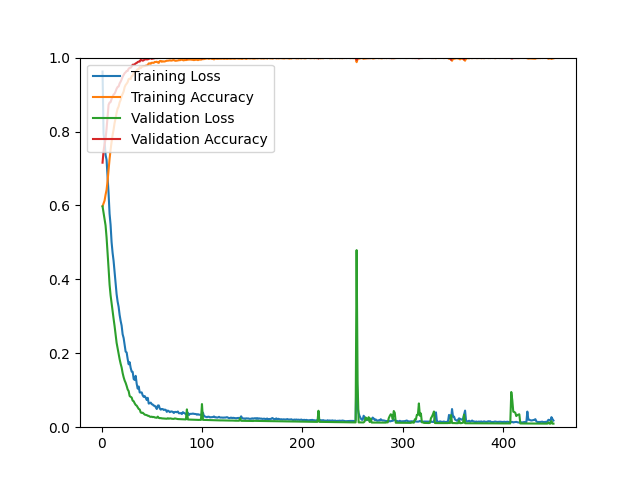

Data behind this chart, as committed beside it:
epoch, loss, acc, val_loss, val_acc
1, 0.9622, 0.5978, 0.5975, 0.7157
2, 0.7936, 0.6058, 0.5808, 0.7470
3, 0.7763, 0.6129, 0.5653, 0.7663
4, 0.7366, 0.6288, 0.5460, 0.7795
5, 0.7236, 0.6420, 0.5137, 0.8072
6, 0.6788, 0.6661, 0.4730, 0.8410
7, 0.6330, 0.6971, 0.4300, 0.8723
8, 0.5773, 0.7259, 0.3858, 0.8783
9, 0.5477, 0.7504, 0.3571, 0.8795
10, 0.5008, 0.7719, 0.3352, 0.8880
11, 0.4719, 0.7901, 0.3157, 0.8940
12, 0.4499, 0.8053, 0.2934, 0.9000
13, 0.4201, 0.8231, 0.2734, 0.9024
14, 0.3905, 0.8356, 0.2499, 0.9084
15, 0.3600, 0.8510, 0.2284, 0.9157
16, 0.3399, 0.8616, 0.2131, 0.9205
17, 0.3258, 0.8675, 0.1983, 0.9217
18, 0.3039, 0.8788, 0.1841, 0.9301
19, 0.2878, 0.8850, 0.1718, 0.9349
20, 0.2749, 0.8954, 0.1616, 0.9410
21, 0.2515, 0.9017, 0.1466, 0.9482
22, 0.2413, 0.9081, 0.1352, 0.9530
23, 0.2218, 0.9201, 0.1263, 0.9578
24, 0.2044, 0.9260, 0.1200, 0.9602
25, 0.2023, 0.9294, 0.1117, 0.9639
26, 0.1847, 0.9337, 0.1022, 0.9639
27, 0.1702, 0.9420, 0.0976, 0.9699
28, 0.1758, 0.9431, 0.0843, 0.9723
29, 0.1604, 0.9416, 0.0821, 0.9723
30, 0.1506, 0.9503, 0.0802, 0.9759
31, 0.1496, 0.9510, 0.0718, 0.9807
32, 0.1303, 0.9582, 0.0703, 0.9807
33, 0.1278, 0.9595, 0.0647, 0.9819
34, 0.1390, 0.9625, 0.0603, 0.9843
35, 0.1176, 0.9655, 0.0583, 0.9855
36, 0.1043, 0.9685, 0.0539, 0.9880
37, 0.1101, 0.9685, 0.0494, 0.9892
38, 0.0940, 0.9743, 0.0479, 0.9892
39, 0.0942, 0.9711, 0.0399, 0.9940
40, 0.0941, 0.9747, 0.0387, 0.9928
41, 0.0861, 0.9759, 0.0392, 0.9916
42, 0.0820, 0.9768, 0.0365, 0.9928
43, 0.0841, 0.9770, 0.0340, 0.9952
44, 0.0799, 0.9781, 0.0334, 0.9952
45, 0.0735, 0.9784, 0.0327, 0.9952
46, 0.0795, 0.9802, 0.0310, 0.9952
47, 0.0638, 0.9842, 0.0306, 0.9964
48, 0.0651, 0.9842, 0.0287, 0.9976
49, 0.0665, 0.9833, 0.0279, 0.9988
50, 0.0621, 0.9862, 0.0285, 0.9964
51, 0.0613, 0.9860, 0.0273, 0.9976
52, 0.0582, 0.9857, 0.0278, 0.9976
53, 0.0578, 0.9884, 0.0264, 0.9988
54, 0.0542, 0.9880, 0.0259, 0.9988
55, 0.0492, 0.9889, 0.0255, 0.9988
56, 0.0585, 0.9868, 0.0287, 0.9988
57, 0.0590, 0.9857, 0.0251, 1
58, 0.0506, 0.9906, 0.0244, 1
59, 0.0475, 0.9909, 0.0247, 1
60, 0.0493, 0.9888, 0.0239, 1
... 390 more rows
